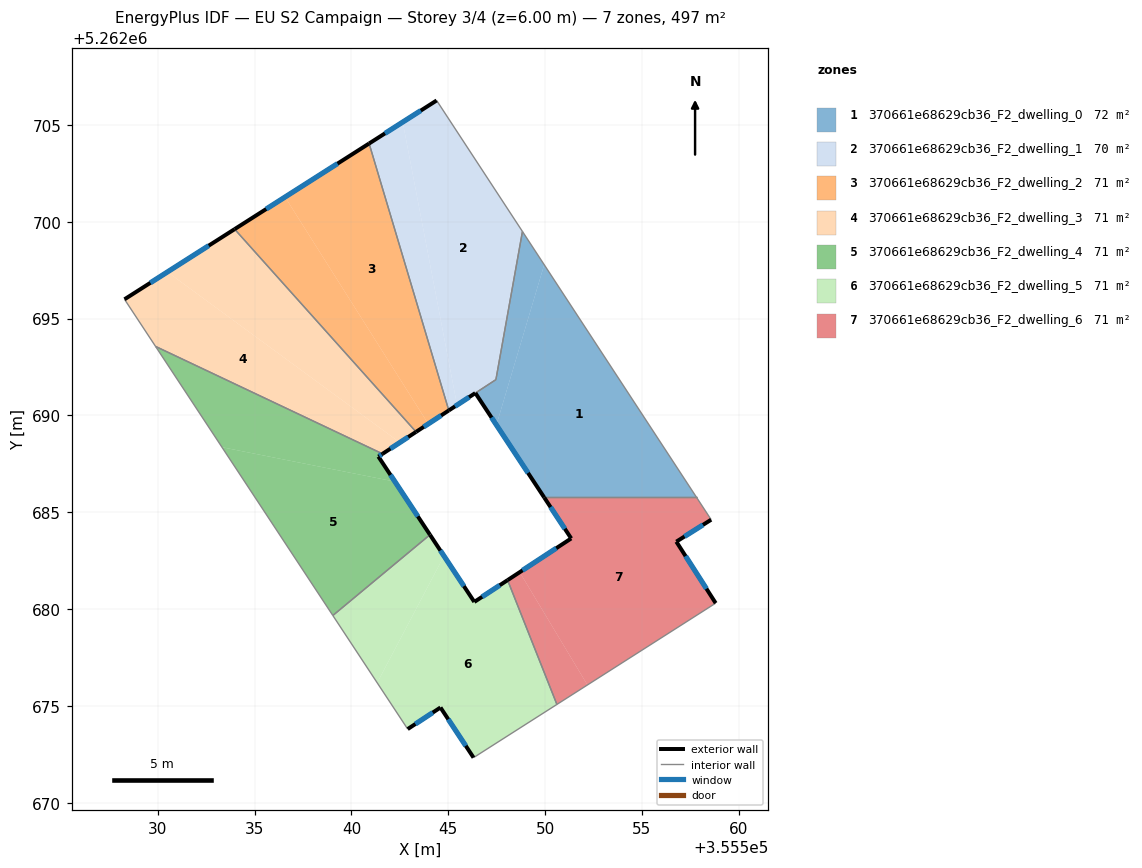
=== STOREY PLAN SPEC (per zone: floor XY polygon, exterior-wall plan segments, windows/doors) ===
zone 1: 370661e68629cb36_F2_dwelling_0  (71.8 m²)
  floor: (355549.95, 5262697.78) (355557.82, 5262685.77) (355549.95, 5262685.77) (355547.48, 5262689.51)
  floor: (355548.83, 5262699.50) (355549.95, 5262697.78) (355547.48, 5262689.51) (355546.40, 5262691.16) (355547.46, 5262691.86)
  exterior wall: (355546.40, 5262691.16) – (355549.95, 5262685.77)  [6.5 m]
    window: (355547.23, 5262689.89) – (355549.12, 5262687.03)  [5.4 m²]
  interior walls: 4
zone 2: 370661e68629cb36_F2_dwelling_1  (70.1 m²)
  floor: (355544.40, 5262706.26) (355548.83, 5262699.50) (355547.46, 5262691.86) (355546.40, 5262691.16) (355545.45, 5262690.54) (355542.65, 5262705.15)
  floor: (355542.65, 5262705.15) (355545.45, 5262690.54) (355545.03, 5262690.26) (355540.91, 5262704.04)
  exterior wall: (355545.03, 5262690.26) – (355546.39, 5262691.16)  [1.6 m]
    window: (355545.35, 5262690.47) – (355546.07, 5262690.94)  [1.4 m²]
  exterior wall: (355544.40, 5262706.26) – (355540.91, 5262704.04)  [4.1 m]
    window: (355543.58, 5262705.74) – (355541.73, 5262704.56)  [3.5 m²]
  interior walls: 4
zone 3: 370661e68629cb36_F2_dwelling_2  (71.0 m²)
  floor: (355540.91, 5262704.04) (355545.03, 5262690.26) (355543.97, 5262689.57) (355536.57, 5262701.28)
  floor: (355536.57, 5262701.28) (355543.97, 5262689.57) (355543.34, 5262689.15) (355533.97, 5262699.62)
  exterior wall: (355543.34, 5262689.15) – (355545.03, 5262690.26)  [2.0 m]
    window: (355543.73, 5262689.41) – (355544.63, 5262690.00)  [1.7 m²]
  exterior wall: (355540.91, 5262704.04) – (355533.97, 5262699.62)  [8.2 m]
    window: (355539.28, 5262703.00) – (355535.60, 5262700.66)  [6.9 m²]
  interior walls: 2
zone 4: 370661e68629cb36_F2_dwelling_3  (71.0 m²)
  floor: (355542.50, 5262688.61) (355541.60, 5262688.02) (355529.89, 5262693.57) (355528.28, 5262696.00) (355530.50, 5262697.41)
  floor: (355533.97, 5262699.62) (355543.34, 5262689.15) (355542.50, 5262688.61) (355530.50, 5262697.41)
  exterior wall: (355541.60, 5262688.02) – (355543.34, 5262689.15)  [2.1 m]
    window: (355542.01, 5262688.29) – (355542.93, 5262688.89)  [1.7 m²]
  exterior wall: (355533.97, 5262699.62) – (355528.28, 5262696.00)  [6.7 m]
    window: (355532.63, 5262698.77) – (355529.62, 5262696.85)  [5.7 m²]
  interior walls: 3
zone 5: 370661e68629cb36_F2_dwelling_4  (71.0 m²)
  floor: (355541.60, 5262688.02) (355541.39, 5262687.88) (355542.24, 5262686.59) (355533.31, 5262688.36) (355529.89, 5262693.57)
  floor: (355542.24, 5262686.59) (355544.05, 5262683.84) (355539.04, 5262679.67) (355533.31, 5262688.36)
  exterior wall: (355541.39, 5262687.88) – (355541.60, 5262688.02)  [0.3 m]
    window: (355541.44, 5262687.91) – (355541.55, 5262687.99)  [0.2 m²]
  exterior wall: (355544.05, 5262683.84) – (355541.39, 5262687.88)  [4.8 m]
    window: (355543.43, 5262684.79) – (355542.01, 5262686.93)  [4.1 m²]
  interior walls: 3
zone 6: 370661e68629cb36_F2_dwelling_5  (71.0 m²)
  floor: (355548.06, 5262681.50) (355550.61, 5262675.08) (355546.30, 5262672.33) (355544.60, 5262674.92) (355542.90, 5262673.81) (355541.33, 5262676.20) (355544.78, 5262682.75) (355546.34, 5262680.37)
  floor: (355544.05, 5262683.84) (355544.78, 5262682.75) (355541.33, 5262676.20) (355539.04, 5262679.67)
  exterior wall: (355542.90, 5262673.81) – (355544.60, 5262674.92)  [2.0 m]
    window: (355543.30, 5262674.07) – (355544.20, 5262674.66)  [1.7 m²]
  exterior wall: (355546.34, 5262680.37) – (355544.05, 5262683.84)  [4.2 m]
    window: (355545.81, 5262681.19) – (355544.59, 5262683.03)  [3.5 m²]
  exterior wall: (355548.06, 5262681.50) – (355546.34, 5262680.37)  [2.1 m]
    window: (355547.66, 5262681.23) – (355546.75, 5262680.64)  [1.7 m²]
  exterior wall: (355544.60, 5262674.92) – (355546.30, 5262672.33)  [3.1 m]
    window: (355545.00, 5262674.32) – (355545.90, 5262672.94)  [2.6 m²]
  interior walls: 4
zone 7: 370661e68629cb36_F2_dwelling_6  (71.0 m²)
  floor: (355548.69, 5262681.91) (355552.18, 5262676.09) (355550.61, 5262675.08) (355548.06, 5262681.50)
  floor: (355557.82, 5262685.77) (355558.57, 5262684.62) (355556.77, 5262683.49) (355558.80, 5262680.31) (355552.18, 5262676.09) (355548.69, 5262681.91) (355551.34, 5262683.65) (355549.95, 5262685.77)
  exterior wall: (355551.34, 5262683.65) – (355548.06, 5262681.50)  [3.9 m]
    window: (355550.57, 5262683.15) – (355548.83, 5262682.00)  [3.3 m²]
  exterior wall: (355549.95, 5262685.77) – (355551.34, 5262683.65)  [2.5 m]
    window: (355550.28, 5262685.27) – (355551.02, 5262684.15)  [2.1 m²]
  exterior wall: (355556.77, 5262683.49) – (355558.57, 5262684.62)  [2.1 m]
    window: (355557.20, 5262683.75) – (355558.15, 5262684.35)  [1.8 m²]
  exterior wall: (355558.80, 5262680.31) – (355556.77, 5262683.49)  [3.8 m]
    window: (355558.33, 5262681.06) – (355557.25, 5262682.74)  [3.2 m²]
  interior walls: 4

=== DERIVED (storey summary) ===
Building: EU S2 Campaign
Storey: 3 of 4  (floor level z = 6.00 m)
Storey gross floor area: 496.9 m²
Zones on this storey: 7
  - 370661e68629cb36_F2_dwelling_0: floor 71.8 m²; exterior wall 6.5 m (19.4 m²); 1 window(s) 5.4 m²; WWR 28.1%
  - 370661e68629cb36_F2_dwelling_1: floor 70.1 m²; exterior wall 5.8 m (17.3 m²); 2 window(s) 4.9 m²; WWR 28.1%
  - 370661e68629cb36_F2_dwelling_2: floor 71.0 m²; exterior wall 10.3 m (30.8 m²); 2 window(s) 8.7 m²; WWR 28.1%
  - 370661e68629cb36_F2_dwelling_3: floor 71.0 m²; exterior wall 8.8 m (26.4 m²); 2 window(s) 7.4 m²; WWR 28.1%
  - 370661e68629cb36_F2_dwelling_4: floor 71.0 m²; exterior wall 5.1 m (15.3 m²); 2 window(s) 4.3 m²; WWR 28.1%
  - 370661e68629cb36_F2_dwelling_5: floor 71.0 m²; exterior wall 11.3 m (34.0 m²); 4 window(s) 9.6 m²; WWR 28.1%
  - 370661e68629cb36_F2_dwelling_6: floor 71.0 m²; exterior wall 12.4 m (37.1 m²); 4 window(s) 10.4 m²; WWR 28.1%
Zone adjacency (shared interzone walls):
  - 370661e68629cb36_F2_dwelling_0 ↔ 370661e68629cb36_F2_dwelling_1
  - 370661e68629cb36_F2_dwelling_0 ↔ 370661e68629cb36_F2_dwelling_6
  - 370661e68629cb36_F2_dwelling_1 ↔ 370661e68629cb36_F2_dwelling_2
  - 370661e68629cb36_F2_dwelling_2 ↔ 370661e68629cb36_F2_dwelling_3
  - 370661e68629cb36_F2_dwelling_3 ↔ 370661e68629cb36_F2_dwelling_4
  - 370661e68629cb36_F2_dwelling_4 ↔ 370661e68629cb36_F2_dwelling_5
  - 370661e68629cb36_F2_dwelling_5 ↔ 370661e68629cb36_F2_dwelling_6